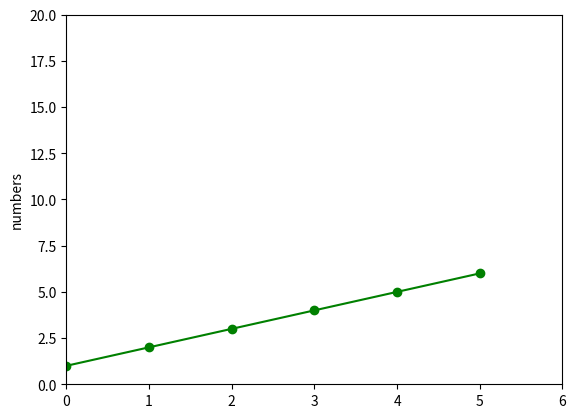

This figure's Python source:
import matplotlib.pyplot as plt
plt.plot([1,2,3,4,5,6],'o-g')
plt.ylabel("numbers")
plt.axis([0,6,0,20])
plt.show()
